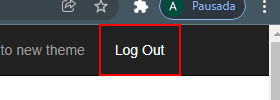
Task: Robotic Enterprise Framework
Workflow: System1_Close

Step 1: click on the link 'Log Out' in window 'ACME System 1 - Work Items' (chrome.exe)

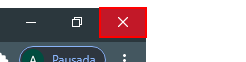
Step 2: click on the push button 'Fechar' in window 'ACME System 1 - Log In - Google Chrome' (chrome.exe)
